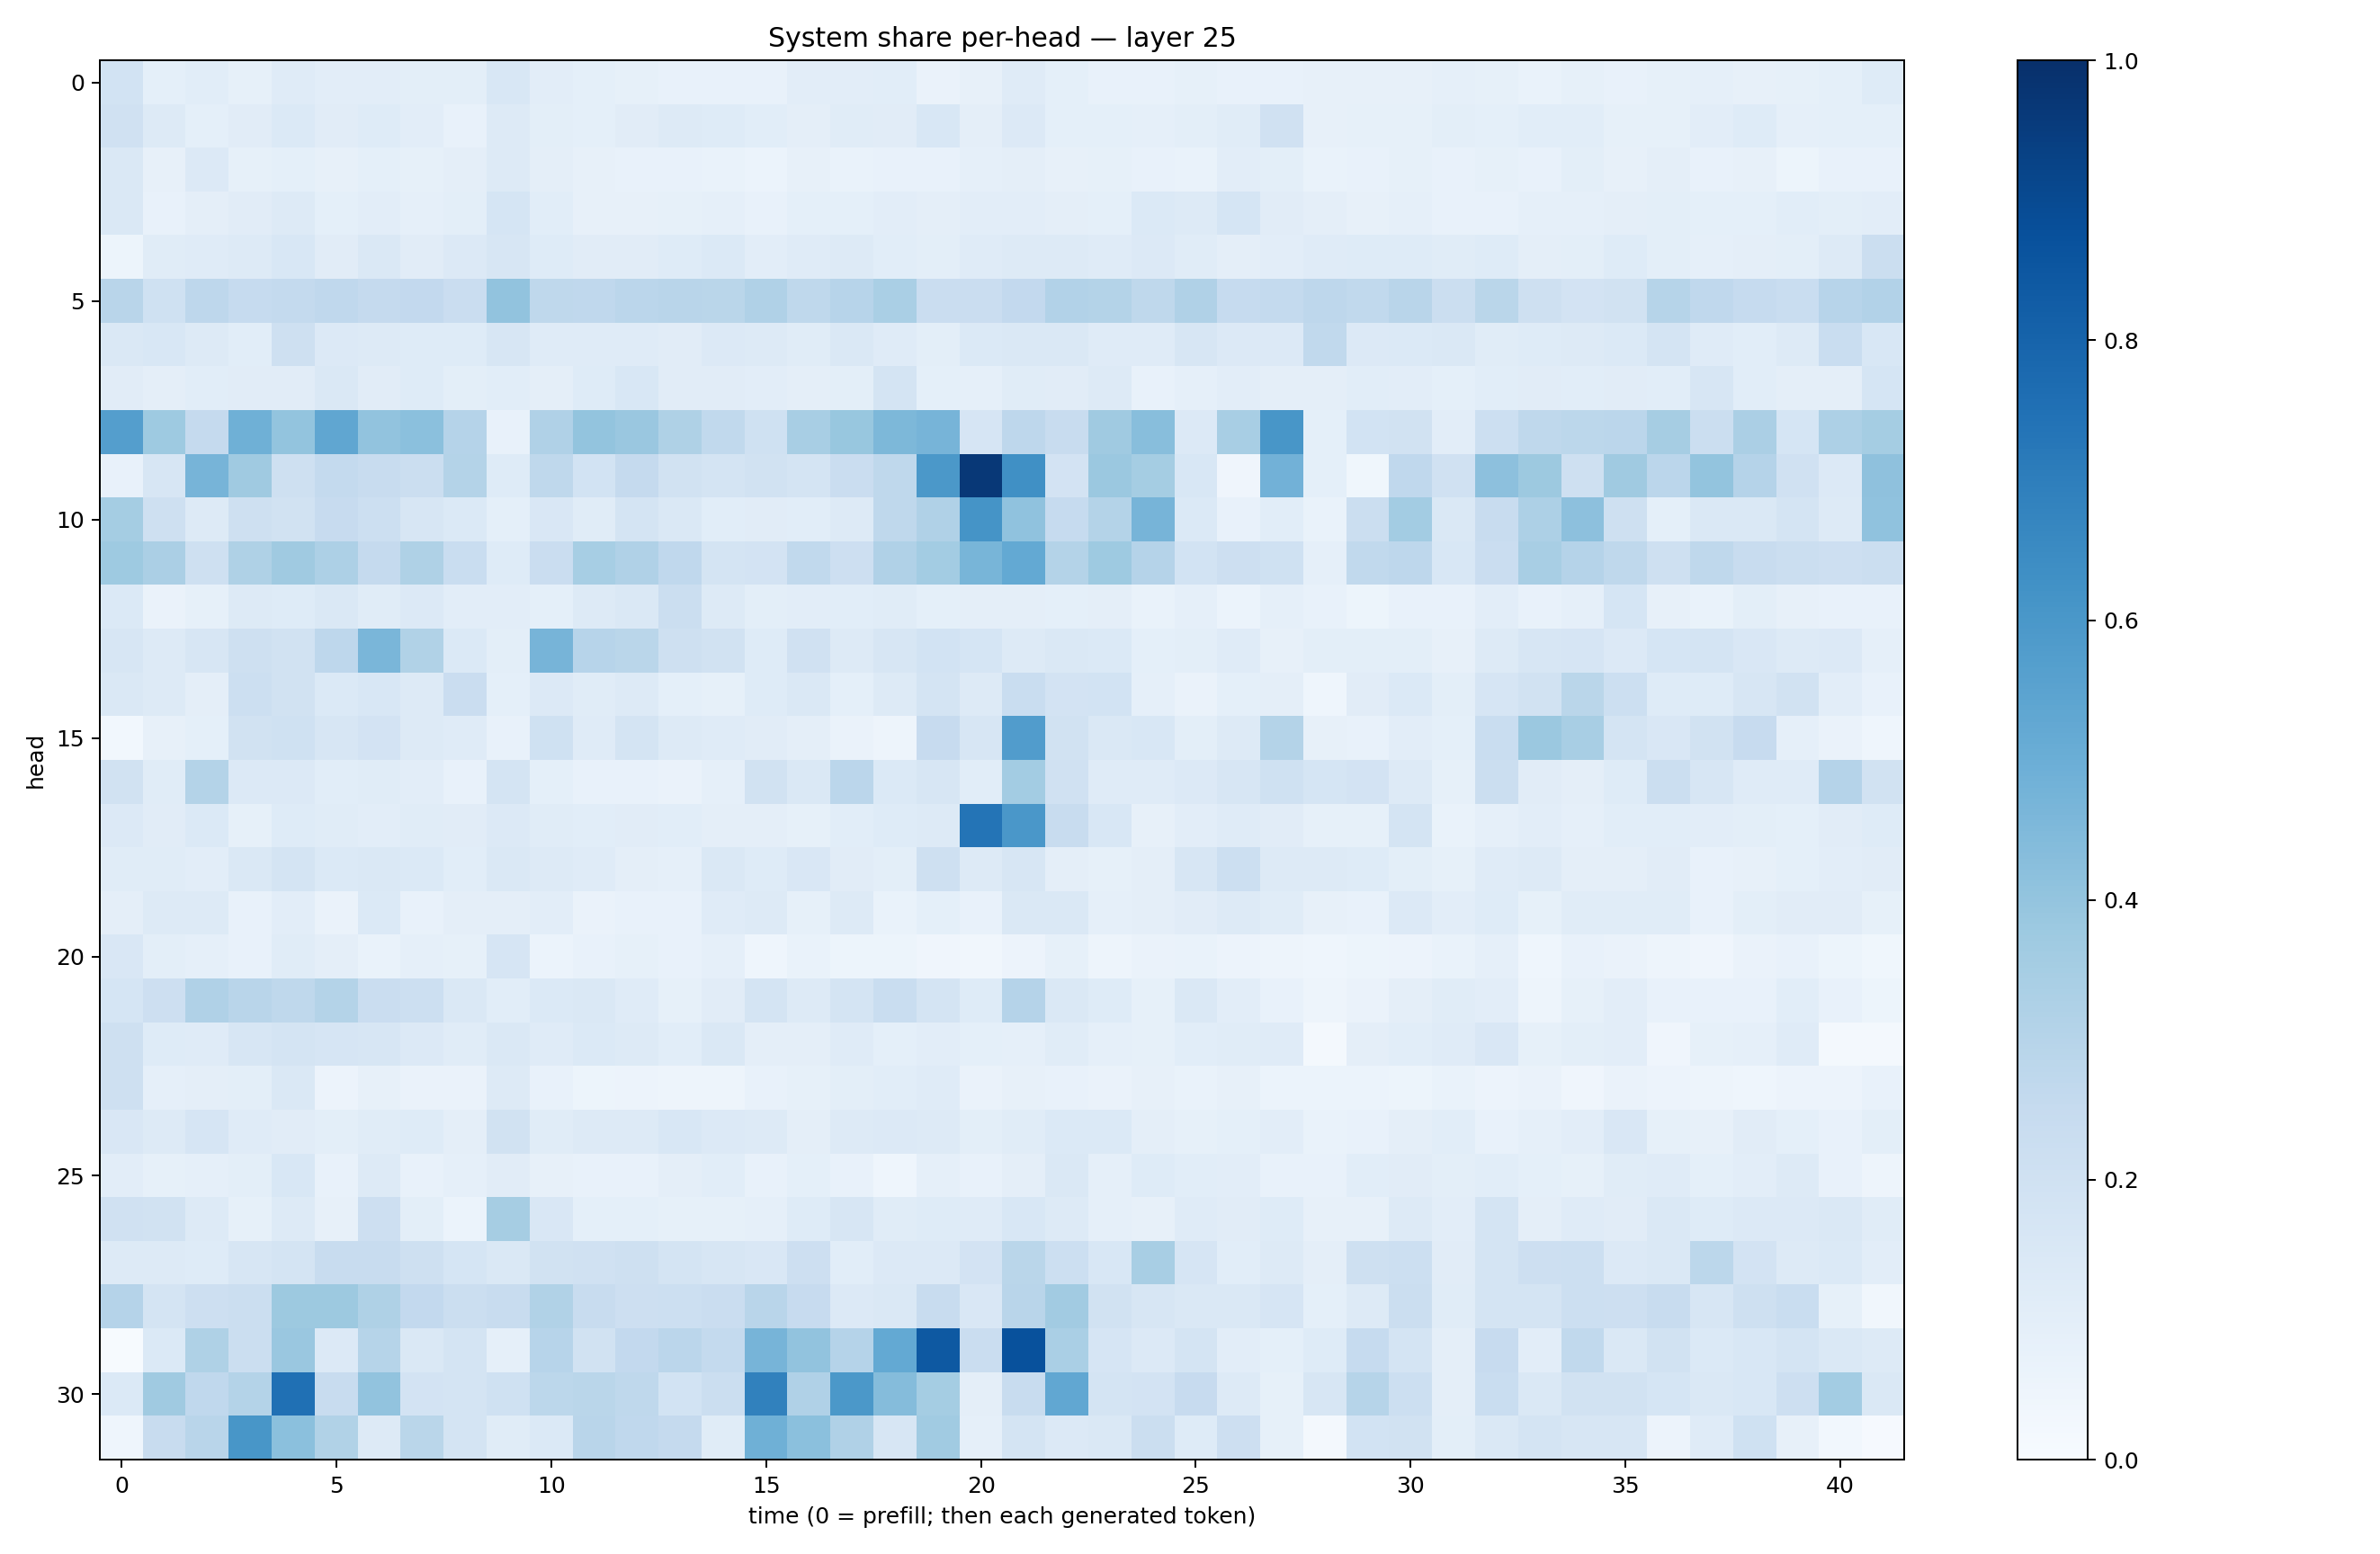

Values plotted in this chart, from the file beside it:
0.18678978, 0.090437554, 0.107886575, 0.085013404, 0.12034973, 0.104841776, 0.10415691, 0.09929645, 0.09845608, 0.15348032, 0.10420348, 0.09081894, 0.084627636, 0.075017795, 0.077670716, 0.076899484, 0.10220928, 0.10481351, 0.10754223, 0.06536387, 0.0809254, 0.11826944, 0.090899564, 0.075429596
0.1961, 0.1285, 0.09188, 0.1132, 0.1403, 0.11, 0.1244, 0.1046, 0.07396, 0.132, 0.098, 0.0934, 0.1108, 0.1309, 0.1232, 0.1077, 0.09684, 0.1154, 0.1128, 0.1561, 0.09601, 0.134, 0.09089, 0.09372
0.1418, 0.08138, 0.1334, 0.08492, 0.09042, 0.07946, 0.09069, 0.08494, 0.09515, 0.13, 0.09684, 0.08167, 0.07579, 0.07661, 0.06763, 0.06123, 0.07833, 0.06697, 0.07584, 0.07491, 0.08789, 0.09449, 0.08026, 0.0859
0.1449, 0.07784, 0.09401, 0.1119, 0.1326, 0.09116, 0.102, 0.08634, 0.09791, 0.1704, 0.1087, 0.08026, 0.07913, 0.08418, 0.08711, 0.07373, 0.09226, 0.0913, 0.1048, 0.0959, 0.1023, 0.1049, 0.09689, 0.09281
0.05304, 0.117, 0.1183, 0.1262, 0.1531, 0.1129, 0.1421, 0.112, 0.136, 0.1618, 0.1232, 0.1128, 0.1114, 0.1239, 0.1385, 0.1036, 0.1184, 0.1268, 0.1077, 0.1002, 0.1185, 0.1273, 0.1305, 0.1177
0.2924, 0.2012, 0.2762, 0.2473, 0.2546, 0.2677, 0.2513, 0.2611, 0.2275, 0.4037, 0.2707, 0.2659, 0.2848, 0.2915, 0.2862, 0.3167, 0.2695, 0.2961, 0.3397, 0.2287, 0.2267, 0.2579, 0.3113, 0.3052
0.1465, 0.155, 0.1269, 0.107, 0.209, 0.1351, 0.132, 0.1248, 0.1248, 0.1615, 0.1187, 0.1195, 0.1202, 0.1104, 0.1357, 0.132, 0.1149, 0.1453, 0.1196, 0.101, 0.137, 0.1439, 0.1409, 0.1174
0.1111, 0.09403, 0.1067, 0.1105, 0.1109, 0.1443, 0.1097, 0.1247, 0.1002, 0.1091, 0.09663, 0.1215, 0.1525, 0.1113, 0.1103, 0.1039, 0.09518, 0.09995, 0.1791, 0.09008, 0.08664, 0.1139, 0.1096, 0.1303
0.5703, 0.3713, 0.2538, 0.4891, 0.4005, 0.5347, 0.4046, 0.4217, 0.3028, 0.07733, 0.3169, 0.4023, 0.3837, 0.3239, 0.2622, 0.2008, 0.3409, 0.3878, 0.4563, 0.4702, 0.1662, 0.2736, 0.2345, 0.3707
0.07203, 0.1572, 0.4717, 0.3694, 0.2036, 0.2553, 0.2415, 0.2225, 0.3055, 0.1242, 0.2701, 0.1858, 0.2517, 0.1915, 0.1786, 0.1876, 0.1748, 0.2294, 0.2727, 0.5969, 0.968, 0.6296, 0.1817, 0.3807
0.3541, 0.2056, 0.1271, 0.207, 0.1903, 0.2435, 0.2168, 0.162, 0.1385, 0.09357, 0.1504, 0.1149, 0.1763, 0.1439, 0.1056, 0.1121, 0.1057, 0.1298, 0.2716, 0.3178, 0.6146, 0.4073, 0.2464, 0.3057
0.3739, 0.3352, 0.2087, 0.3206, 0.3711, 0.3249, 0.2532, 0.3218, 0.2312, 0.1228, 0.2304, 0.3452, 0.3183, 0.2677, 0.1792, 0.1828, 0.2629, 0.2127, 0.3197, 0.3585, 0.4679, 0.521, 0.3056, 0.3727
0.139, 0.06521, 0.08559, 0.1311, 0.122, 0.1427, 0.1148, 0.1367, 0.1018, 0.1046, 0.09217, 0.128, 0.1449, 0.2188, 0.1306, 0.1014, 0.1031, 0.1062, 0.1139, 0.09041, 0.09717, 0.09552, 0.09193, 0.0954
0.1575, 0.1269, 0.1613, 0.2076, 0.1944, 0.2765, 0.4627, 0.3155, 0.1391, 0.09882, 0.4723, 0.2944, 0.2873, 0.2068, 0.1924, 0.1215, 0.197, 0.1271, 0.1619, 0.1873, 0.1683, 0.1291, 0.147, 0.1401
0.1459, 0.1295, 0.09642, 0.2151, 0.1949, 0.1375, 0.1534, 0.1284, 0.227, 0.09239, 0.1351, 0.115, 0.1283, 0.09292, 0.0847, 0.1226, 0.1418, 0.09083, 0.1262, 0.1723, 0.1266, 0.2306, 0.1802, 0.1868
0.02941, 0.07964, 0.09301, 0.193, 0.2024, 0.1621, 0.182, 0.1317, 0.119, 0.0754, 0.2031, 0.1194, 0.1734, 0.1275, 0.1172, 0.1106, 0.09421, 0.06523, 0.04836, 0.2446, 0.1573, 0.577, 0.1921, 0.1444
0.1887, 0.1136, 0.3063, 0.1329, 0.1341, 0.1057, 0.1148, 0.1053, 0.07359, 0.1745, 0.09137, 0.07618, 0.07406, 0.06569, 0.08615, 0.1888, 0.1423, 0.283, 0.1375, 0.1628, 0.1084, 0.3567, 0.1962, 0.1185
0.1336, 0.1115, 0.1405, 0.08349, 0.1215, 0.1141, 0.103, 0.114, 0.1096, 0.1348, 0.1134, 0.1084, 0.1109, 0.1093, 0.0976, 0.09503, 0.08551, 0.1089, 0.1228, 0.1281, 0.736, 0.6012, 0.2379, 0.1536
0.1138, 0.1156, 0.1053, 0.1418, 0.1756, 0.1396, 0.1425, 0.1371, 0.1069, 0.148, 0.1278, 0.12, 0.09481, 0.08671, 0.1421, 0.1218, 0.1506, 0.1131, 0.09903, 0.2052, 0.1265, 0.1607, 0.09485, 0.08527
0.09639, 0.1286, 0.1306, 0.07376, 0.1052, 0.06634, 0.1378, 0.07271, 0.09484, 0.09503, 0.1028, 0.06612, 0.07197, 0.07714, 0.1206, 0.1325, 0.08523, 0.1274, 0.06738, 0.09048, 0.07379, 0.1413, 0.1471, 0.08724
0.152, 0.09922, 0.08703, 0.07459, 0.1147, 0.09727, 0.06732, 0.08678, 0.08438, 0.1674, 0.06172, 0.07368, 0.08215, 0.07337, 0.08739, 0.04647, 0.06712, 0.05257, 0.05175, 0.03954, 0.03487, 0.05512, 0.08503, 0.04979
0.1698, 0.2131, 0.3181, 0.2898, 0.2714, 0.3071, 0.2278, 0.2155, 0.1422, 0.1063, 0.1386, 0.1467, 0.1177, 0.08551, 0.1107, 0.1739, 0.1263, 0.179, 0.2312, 0.1741, 0.1223, 0.3012, 0.1473, 0.1248
0.2109, 0.1214, 0.1174, 0.1604, 0.1749, 0.1649, 0.1563, 0.1353, 0.116, 0.1437, 0.1208, 0.1401, 0.126, 0.1065, 0.1442, 0.09544, 0.09424, 0.1197, 0.09215, 0.1053, 0.09226, 0.08724, 0.1161, 0.0891
0.2074, 0.08597, 0.09569, 0.09903, 0.1413, 0.05822, 0.08201, 0.06357, 0.06362, 0.1311, 0.07511, 0.05192, 0.05571, 0.04938, 0.04782, 0.07468, 0.08425, 0.0991, 0.1081, 0.1203, 0.06291, 0.08098, 0.07585, 0.06463
0.1489, 0.1309, 0.1646, 0.1192, 0.11, 0.1, 0.1164, 0.1241, 0.09397, 0.1888, 0.1161, 0.13, 0.1324, 0.154, 0.1362, 0.1325, 0.0964, 0.1303, 0.1334, 0.126, 0.09819, 0.1153, 0.1401, 0.1369
0.1016, 0.08373, 0.08719, 0.09902, 0.1545, 0.07596, 0.1274, 0.07563, 0.08901, 0.1112, 0.08153, 0.07208, 0.07464, 0.09589, 0.1079, 0.07647, 0.09163, 0.078, 0.04509, 0.08809, 0.07043, 0.09754, 0.1418, 0.08758
0.1973, 0.1921, 0.1255, 0.08305, 0.1271, 0.07846, 0.2123, 0.101, 0.06115, 0.3481, 0.1511, 0.09178, 0.09156, 0.08466, 0.08547, 0.0893, 0.1224, 0.1564, 0.1151, 0.1248, 0.1201, 0.1547, 0.1304, 0.08983
0.1272, 0.1286, 0.123, 0.1589, 0.177, 0.2371, 0.2372, 0.2086, 0.1696, 0.148, 0.1896, 0.1983, 0.2082, 0.1776, 0.1606, 0.1491, 0.2132, 0.1065, 0.1343, 0.1342, 0.1834, 0.2863, 0.2165, 0.1557
0.3041, 0.1781, 0.2141, 0.2198, 0.3788, 0.3764, 0.3213, 0.2612, 0.2191, 0.2344, 0.3136, 0.2349, 0.2122, 0.2161, 0.2268, 0.2892, 0.2441, 0.1363, 0.1469, 0.2403, 0.1518, 0.2891, 0.3605, 0.1879
0.007779, 0.1382, 0.3233, 0.2231, 0.3856, 0.1331, 0.2997, 0.1413, 0.1776, 0.08965, 0.2935, 0.1953, 0.2578, 0.2841, 0.2542, 0.4702, 0.4054, 0.3024, 0.5217, 0.8437, 0.2273, 0.8723, 0.3393, 0.1643
0.1402, 0.3675, 0.267, 0.3047, 0.7538, 0.2408, 0.4041, 0.181, 0.1752, 0.2016, 0.2787, 0.2882, 0.2706, 0.1855, 0.2202, 0.6853, 0.319, 0.5949, 0.4371, 0.3534, 0.09622, 0.2375, 0.5312, 0.1796
0.04399, 0.242, 0.2891, 0.6022, 0.4184, 0.314, 0.1326, 0.288, 0.178, 0.1138, 0.1375, 0.2906, 0.2692, 0.2537, 0.1168, 0.4887, 0.4201, 0.3183, 0.1607, 0.3642, 0.08933, 0.1753, 0.1351, 0.143
